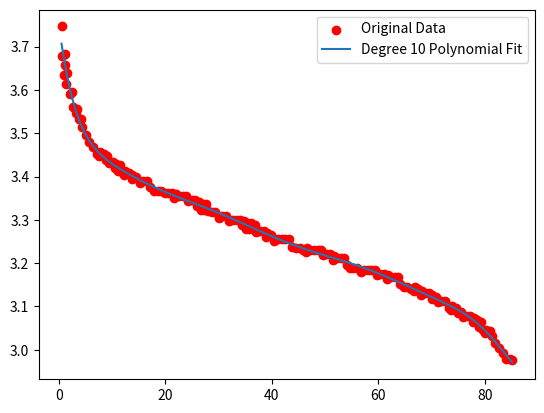

Reproduce this figure in Python.
import numpy as np
import matplotlib.pyplot as plt

x = np.array([0.46134, 0.63017, 0.96783, 1.0241, 1.1367, 1.3618, 1.4743, 1.9808, 2.4873, 2.6561, 3.1626, 3.3314, 3.7254, 4.1756, 4.3444, 5.0197, 5.695, 6.3704, 7.0457, 7.5522, 7.721, 8.3963, 8.734, 9.0716, 9.4093, 10.085, 10.422, 10.76, 11.098, 11.435, 11.829, 12.279, 12.448, 13.124, 13.63, 13.799, 14.474, 15.149, 15.825, 16.5, 17.175, 17.851, 18.526, 19.201, 19.877, 20.552, 21.227, 21.565, 21.903, 22.578, 23.253, 23.929, 24.266, 24.942, 25.617, 25.955, 26.292, 26.63, 26.968, 27.305, 27.643, 28.037, 28.656, 29.331, 30.006, 30.682, 31.357, 32.032, 32.708, 33.383, 34.058, 34.396, 34.734, 35.071, 35.409, 35.747, 36.084, 36.422, 36.76, 37.097, 37.773, 38.448, 38.954, 39.123, 39.799, 40.474, 41.149, 41.824, 42.5, 43.175, 43.85, 44.526, 45.201, 45.876, 46.383, 46.552, 47.227, 47.902, 48.578, 49.253, 49.591, 50.266, 50.941, 51.448, 51.617, 52.292, 52.967, 53.643, 54.036, 54.656, 55.331, 56.006, 56.681, 57.357, 58.032, 58.707, 59.383, 59.72, 60.396, 61.071, 61.578, 61.746, 62.422, 63.097, 63.772, 64.166, 64.785, 65.461, 66.136, 66.642, 66.811, 67.487, 67.993, 68.162, 68.837, 69.512, 70.019, 70.188, 70.863, 71.201, 71.876, 72.551, 73.227, 73.733, 73.902, 74.577, 74.915, 75.59, 75.928, 76.603, 77.279, 77.785, 77.954, 78.629, 78.967, 79.305, 79.699, 80.149, 80.318, 80.993, 81.331, 82.006, 82.681, 83.356, 84.032, 84.707, 85.214])
y = np.array([3.7464, 3.6774, 3.635, 3.6573, 3.684, 3.6127, 3.6395, 3.5904, 3.5949, 3.5615, 3.5459, 3.5548, 3.5325, 3.5325, 3.5147, 3.4968, 3.479, 3.4679, 3.4523, 3.4478, 3.4567, 3.4523, 3.4389, 3.4478, 3.4322, 3.4344, 3.4188, 3.43, 3.4122, 3.4255, 3.4107, 3.4032, 3.4122, 3.4077, 3.3943, 3.4032, 3.3988, 3.3854, 3.3899, 3.3899, 3.3765, 3.3676, 3.3676, 3.3676, 3.3609, 3.3631, 3.3631, 3.3498, 3.3587, 3.3542, 3.3542, 3.3542, 3.3431, 3.3453, 3.3453, 3.3319, 3.3409, 3.323, 3.3364, 3.323, 3.3364, 3.3201, 3.3186, 3.3186, 3.3052, 3.3097, 3.3097, 3.2963, 3.3007, 3.3007, 3.3007, 3.2874, 3.2963, 3.2785, 3.2918, 3.2785, 3.2918, 3.2785, 3.2874, 3.2718, 3.274, 3.274, 3.2606, 3.2695, 3.2651, 3.2517, 3.2562, 3.2562, 3.2562, 3.2562, 3.2383, 3.2339, 3.2339, 3.2294, 3.225, 3.2339, 3.2294, 3.2294, 3.2294, 3.2294, 3.2183, 3.2205, 3.2205, 3.2071, 3.2161, 3.2116, 3.2116, 3.2116, 3.1967, 3.1893, 3.1893, 3.1893, 3.1804, 3.1849, 3.1849, 3.1849, 3.1849, 3.1737, 3.1759, 3.1759, 3.1626, 3.1715, 3.167, 3.167, 3.167, 3.1522, 3.1447, 3.1447, 3.1403, 3.1358, 3.1447, 3.1403, 3.1269, 3.1358, 3.1314, 3.1314, 3.118, 3.1269, 3.1225, 3.1113, 3.1135, 3.1135, 3.0957, 3.0913, 3.1002, 3.0957, 3.0846, 3.0868, 3.0757, 3.0779, 3.0779, 3.0645, 3.0734, 3.069, 3.0534, 3.0645, 3.0452, 3.0378, 3.0467, 3.0422, 3.0311, 3.0155, 3.0044, 2.9932, 2.9798, 2.9798, 2.9754])

degree = 10
coefficients = np.polyfit(x, y, degree)

polynomial = np.poly1d(coefficients)

print("Polynomial Coefficients:", coefficients)

x_test = np.linspace(min(x), max(x), 100)
y_pred = polynomial(x_test)

plt.scatter(x, y, color="red", label="Original Data")
plt.plot(x_test, y_pred, label=f"Degree {degree} Polynomial Fit")
plt.legend()
plt.show()